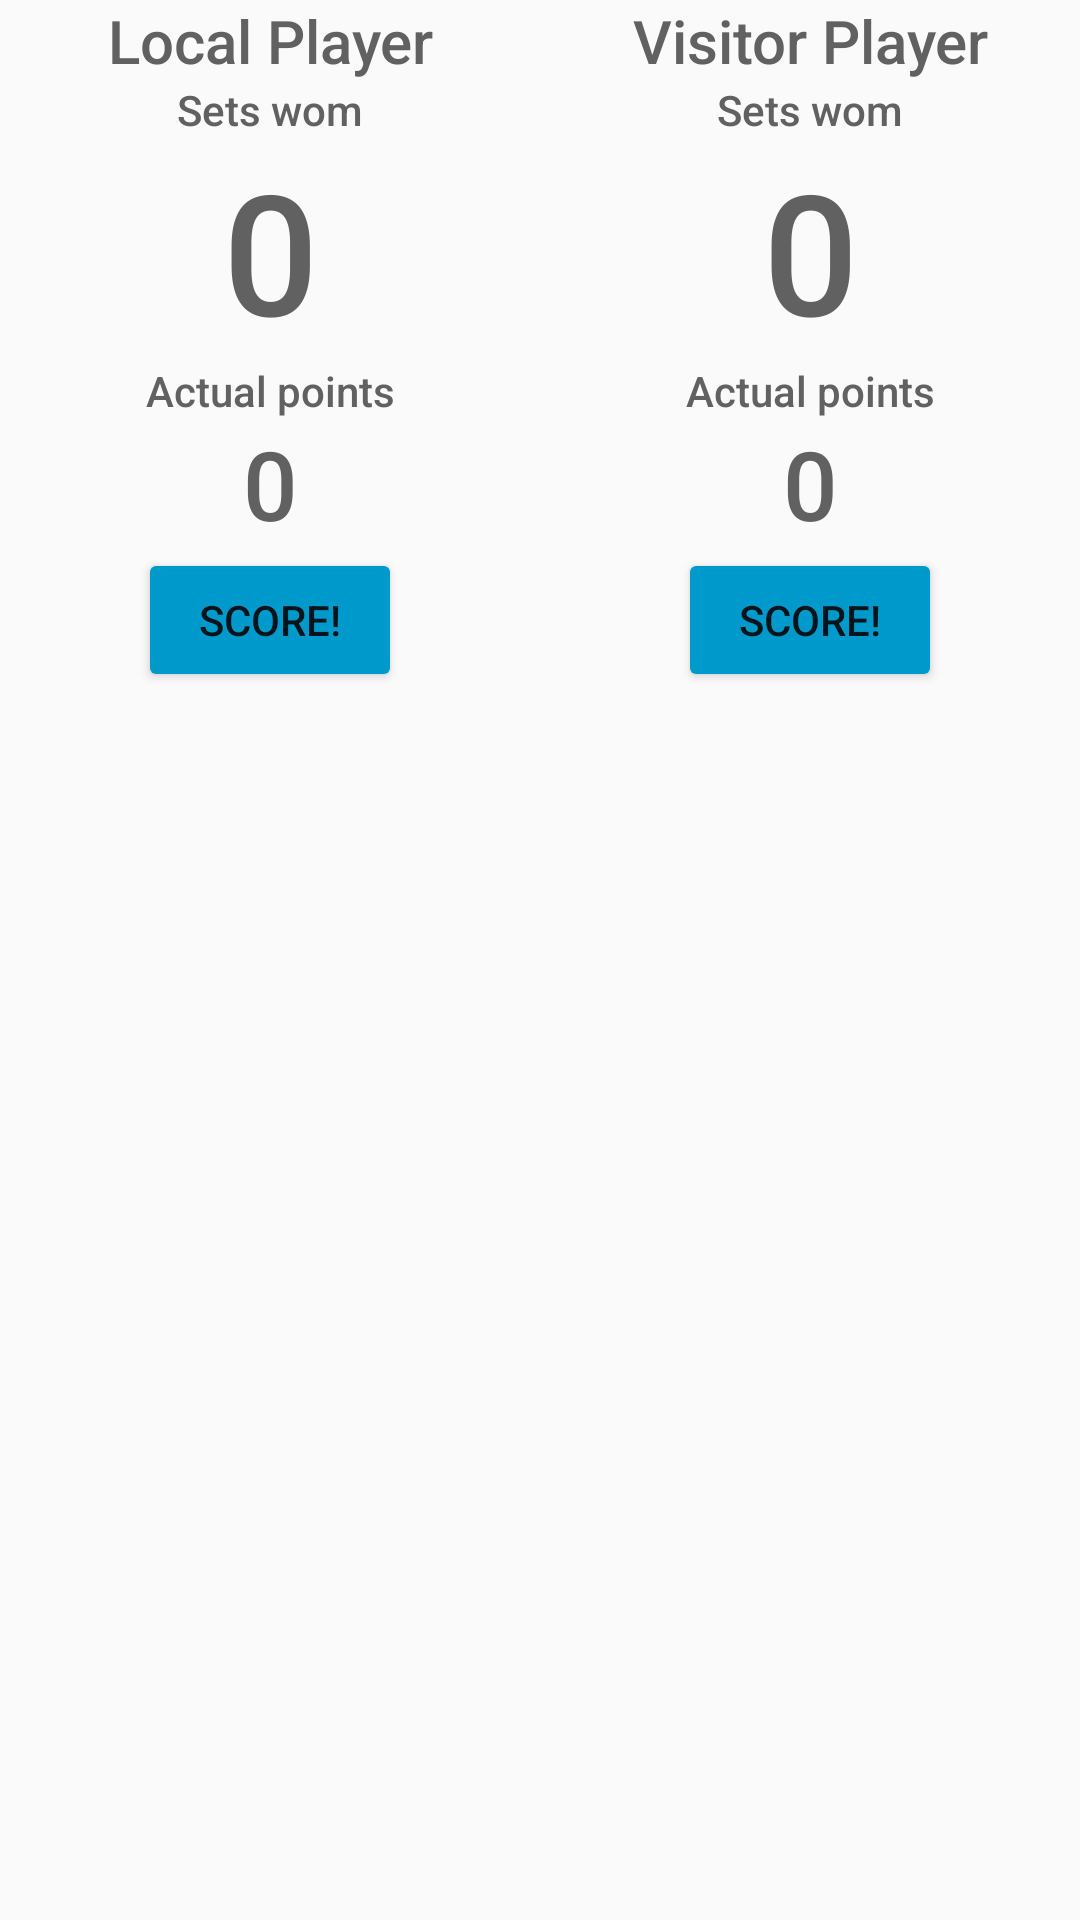

Here is an Android app screen rendered from its layout file. Give the layout XML and the strings, colors and styles it references.
<!-- AndroidManifest.xml: application theme AppTheme -->
<!-- res/layout/activity_counter.xml -->
<?xml version="1.0" encoding="utf-8"?>
<LinearLayout xmlns:android="http://schemas.android.com/apk/res/android"
    xmlns:tools="http://schemas.android.com/tools"
    android:id="@+id/activity_counter"
    android:layout_width="match_parent"
    android:layout_height="match_parent"
    tools:context="com.example.android.tenniscounter.Counter"
    android:orientation="horizontal">
    <LinearLayout
        android:layout_width="0dp"
        android:layout_height="wrap_content"
        android:layout_weight="1"
        android:orientation="vertical">
        <TextView
            android:layout_width="match_parent"
            android:layout_height="wrap_content"
            android:id="@+id/counterNameA"
            android:text="@string/counterA"
            android:gravity="center"
            android:textSize="20sp"
            android:textColor="#616161"
            android:fontFamily="sans-serif-medium"/>
        <TextView
            android:layout_width="match_parent"
            android:layout_height="wrap_content"
            android:text="@string/wonSet"
            android:gravity="center"
            android:textColor="#616161"
            android:fontFamily="sans-serif-medium"
            android:textSize="14sp"
            android:id="@+id/actualASets"/>
        <TextView
            android:layout_width="match_parent"
            android:layout_height="wrap_content"
            android:text="0"
            android:gravity="center"
            android:textSize="56sp"
            android:fontFamily="sans-serif-medium"
            android:textColor="#616161"/>
        <TextView
            android:layout_width="match_parent"
            android:layout_height="wrap_content"
            android:text="@string/actualPoints"
            android:gravity="center"
            android:textColor="#616161"
            android:fontFamily="sans-serif-medium"
            android:textSize="14sp"

            />
        <TextView
            android:layout_width="match_parent"
            android:layout_height="wrap_content"
            android:text="0"
            android:gravity="center"
            android:textSize="32sp"
            android:fontFamily="sans-serif-medium"
            android:textColor="#616161"
            android:id="@+id/actualAPoints"/>
        <Button
            android:layout_width="wrap_content"
            android:layout_height="wrap_content"
            android:layout_gravity="center"
            android:text="@string/score"/>


    </LinearLayout>
    <LinearLayout
        android:layout_width="0dp"
        android:layout_height="wrap_content"
        android:layout_weight="1"
        android:orientation="vertical">
        <TextView
            android:layout_width="match_parent"
            android:layout_height="wrap_content"
            android:id="@+id/counterNameB"
            android:text="@string/counterB"
            android:gravity="center"
            android:textSize="20sp"
            android:textColor="#616161"
            android:fontFamily="sans-serif-medium"/>
        <TextView
            android:layout_width="match_parent"
            android:layout_height="wrap_content"
            android:text="@string/wonSet"
            android:gravity="center"
            android:textColor="#616161"
            android:fontFamily="sans-serif-medium"
            android:textSize="14sp"
            android:id="@+id/actualBSets"/>
        <TextView
            android:layout_width="match_parent"
            android:layout_height="wrap_content"
            android:text="0"
            android:gravity="center"
            android:textSize="56sp"
            android:fontFamily="sans-serif-medium"
            android:textColor="#616161"/>
        <TextView
            android:layout_width="match_parent"
            android:layout_height="wrap_content"
            android:text="@string/actualPoints"
            android:gravity="center"
            android:textColor="#616161"
            android:fontFamily="sans-serif-medium"
            android:textSize="14sp"

            />
        <TextView
            android:layout_width="match_parent"
            android:layout_height="wrap_content"
            android:text="0"
            android:gravity="center"
            android:textSize="32sp"
            android:fontFamily="sans-serif-medium"
            android:textColor="#616161"
            android:id="@+id/actualBPoints"/>
        <Button
            android:layout_width="wrap_content"
            android:layout_height="wrap_content"
            android:layout_gravity="center"
            android:text="@string/score"/>

    </LinearLayout>


</LinearLayout>
<!-- resources referenced by this layout -->
<resources>
  <string name="actualPoints">Actual points</string>
  <string name="counterA">Local Player</string>
  <string name="counterB">Visitor Player</string>
  <string name="score">Score!</string>
  <string name="wonSet">Sets wom</string>
  <style name="AppTheme" parent="Theme.AppCompat.Light.DarkActionBar">
          
          <item name="colorPrimary">@android:color/holo_blue_dark</item>
          <item name="colorPrimaryDark">@android:color/holo_blue_light</item>
          <item name="colorAccent">@android:color/holo_blue_bright</item>
          <item name="colorButtonNormal">@android:color/holo_blue_dark</item>
      </style>
</resources>
